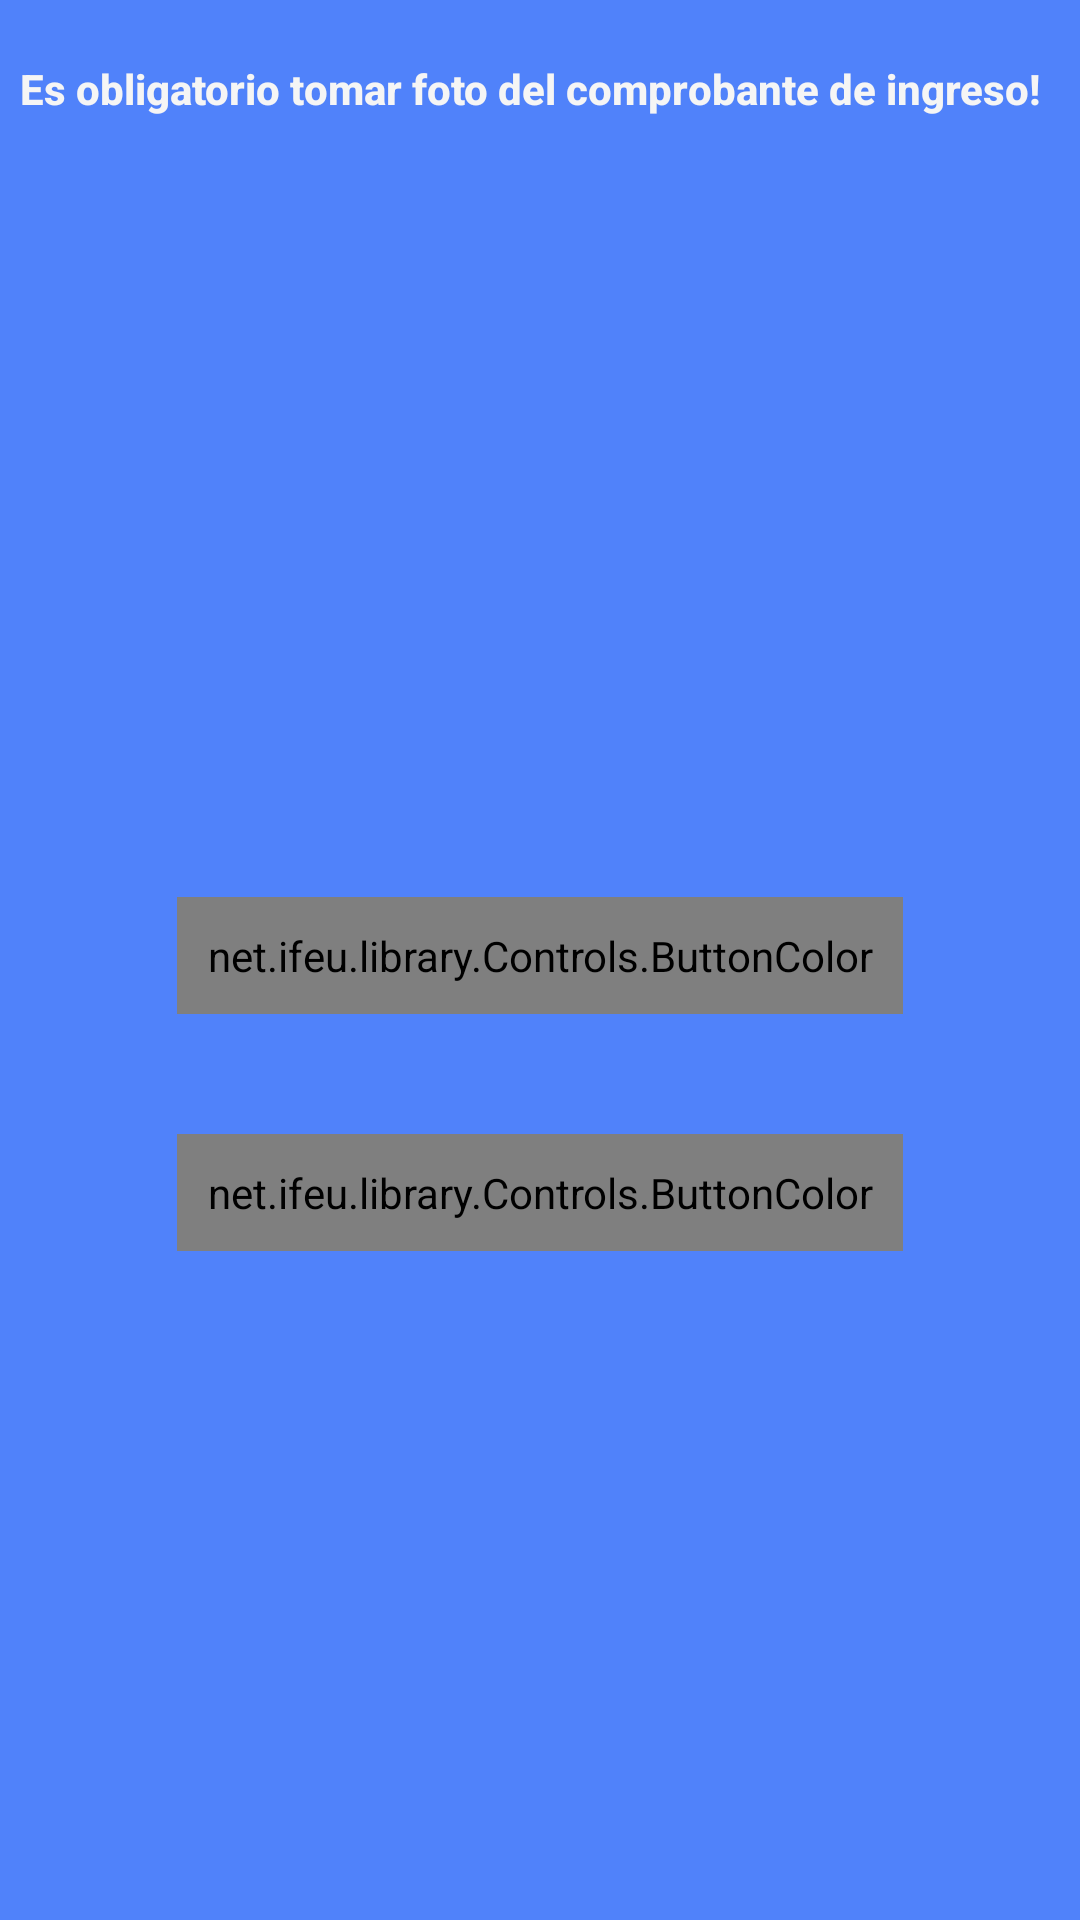

Layout XML and referenced resources for this Android screen:
<!-- AndroidManifest.xml: application theme AppTheme -->
<!-- res/layout/activity_ingresos_diarios_dialog.xml -->
<?xml version="1.0" encoding="utf-8"?>
<LinearLayout xmlns:android="http://schemas.android.com/apk/res/android"
    android:orientation="vertical"
    android:layout_width="match_parent"
    android:layout_height="match_parent"
    android:background="@color/Edicards">

        <LinearLayout
            android:layout_width="match_parent"
            android:layout_height="wrap_content"
            android:layout_marginTop="20dp"
            android:layout_marginLeft="20px"
            android:layout_marginRight="20px"
            android:orientation="horizontal" >

            <TextView
                android:layout_width="match_parent"
                android:layout_height="match_parent"
                android:text="Es obligatorio tomar foto del comprobante de ingreso!"
                android:fontFamily="sans-serif-medium"
                android:textStyle="bold"
                android:layout_gravity="center_vertical"
                android:orientation="vertical"
                android:textColor="@color/WhiteSmoke"/>
        </LinearLayout>

        <LinearLayout
            android:layout_width="wrap_content"
            android:layout_height="wrap_content"
            android:layout_marginTop="20dp"
            android:orientation="horizontal" >

            <LinearLayout
                android:layout_width="match_parent"
                android:layout_height="wrap_content"
                android:layout_marginTop="20dp"
                android:orientation="vertical" >

                <ImageView
                    android:id="@+id/imgPhoto"
                    android:layout_width="400dp"
                    android:layout_height="200dp"></ImageView>

                <net.ifeu.library.Controls.ButtonColor
                    android:id="@+id/btnTakePhoto"
                    android:padding="10dp"
                    android:layout_marginLeft="20px"
                    android:layout_marginRight="20px"
                    android:layout_width="wrap_content"
                    android:layout_marginBottom="20dp"
                    android:layout_marginTop="20dp"
                    android:layout_height="wrap_content"
                    android:background="@drawable/background_button"
                    android:textColor="@color/Black"
                    android:layout_gravity="center"
                    android:text="Tomar foto ingreso"/>

                <net.ifeu.library.Controls.ButtonColor
                    android:id="@+id/btnClose"
                    android:padding="10dp"
                    android:layout_marginLeft="20px"
                    android:layout_marginRight="20px"
                    android:layout_width="wrap_content"
                    android:layout_marginBottom="20dp"
                    android:layout_marginTop="20dp"
                    android:layout_height="wrap_content"
                    android:background="@drawable/background_button"
                    android:textColor="@color/Black"
                    android:layout_gravity="center"
                    android:text="Cerrar Pantalla"/>
            </LinearLayout>

        </LinearLayout>
</LinearLayout>
<!-- resources referenced by this layout -->
<resources>
  <color name="Black">#000000</color>
  <color name="Edicards">#5082FA</color>
  <color name="WhiteSmoke">#F5F5F5</color>
  <!-- drawable background_button (drawable) -->
  <?xml version="1.0" encoding="utf-8"?>
   
  <shape xmlns:android="http://schemas.android.com/apk/res/android" 
       android:shape="rectangle">
      <gradient android:startColor="#AAAAAA" android:endColor="#FFFFFF"
              android:angle="270"/>
      <stroke android:width="2dp"
              android:color="@color/Azure" />
      <corners android:bottomRightRadius="7dp"
          android:bottomLeftRadius="5dp" 
          android:topLeftRadius="5dp"
          android:topRightRadius="7dp"/>    
  </shape>
  <style name="AppTheme" parent="android:Theme.Light">
          <item name="android:fontFamily">sans-serif-light</item>
          <item name="android:textStyle">bold</item>
          <item name="android:textSize">28sp</item>
          <item name="android:text">serif-monospace</item>
          <item name="android:alertDialogTheme">@style/AlertDialogCustom</item>
  
      </style>
  <color name="Azure">#F0FFFF</color>
  <style name="AlertDialogCustom" parent="android:Theme.Holo.Dialog">
          <item name="android:textColor">#00FF00</item>
          <item name="android:typeface">monospace</item>
          <item name="android:textSize">48sp</item>
      </style>
</resources>
